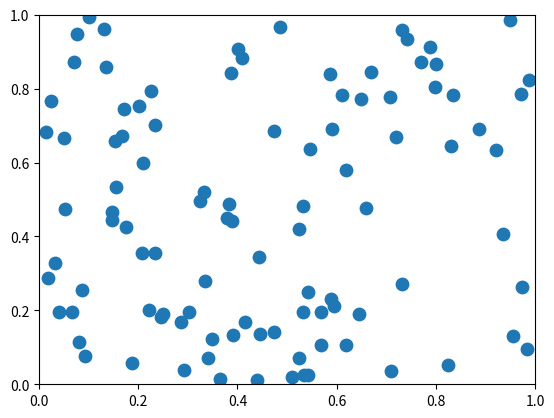

Write Python code to recreate this figure. (Note: this script raises an exception after producing the figure.)
from __future__ import print_function

import numpy as np
from matplotlib.path import Path
from matplotlib.widgets import LassoSelector

try:
    raw_input
except NameError:
    # Python 3
    raw_input = input


class SelectFromCollection(object):
    """Select indices from a matplotlib collection using `LassoSelector`.

    Selected indices are saved in the `ind` attribute. This tool highlights
    selected points by fading them out (i.e., reducing their alpha values).
    If your collection has alpha < 1, this tool will permanently alter them.

    Note that this tool selects collection objects based on their *origins*
    (i.e., `offsets`).

    Parameters
    ----------
    ax : :class:`~matplotlib.axes.Axes`
        Axes to interact with.

    collection : :class:`matplotlib.collections.Collection` subclass
        Collection you want to select from.

    alpha_other : 0 <= float <= 1
        To highlight a selection, this tool sets all selected points to an
        alpha value of 1 and non-selected points to `alpha_other`.
    """

    def __init__(self, ax, collection, alpha_other=0.3):
        self.canvas = ax.figure.canvas
        self.collection = collection
        self.alpha_other = alpha_other

        self.xys = collection.get_offsets()
        self.Npts = len(self.xys)

        # Ensure that we have separate colors for each object
        self.fc = collection.get_facecolors()
        if len(self.fc) == 0:
            raise ValueError('Collection must have a facecolor')
        elif len(self.fc) == 1:
            self.fc = np.tile(self.fc, self.Npts).reshape(self.Npts, -1)

        self.lasso = LassoSelector(ax, onselect=self.onselect)
        self.ind = []

    def onselect(self, verts):
        path = Path(verts)
        self.ind = np.nonzero([path.contains_point(xy) for xy in self.xys])[0]
        self.fc[:, -1] = self.alpha_other
        self.fc[self.ind, -1] = 1
        self.collection.set_facecolors(self.fc)
        self.canvas.draw_idle()

    def disconnect(self):
        self.lasso.disconnect_events()
        self.fc[:, -1] = 1
        self.collection.set_facecolors(self.fc)
        self.canvas.draw_idle()


if __name__ == '__main__':
    import matplotlib.pyplot as plt

    plt.ion()
    data = np.random.rand(100, 2)

    subplot_kw = dict(xlim=(0, 1), ylim=(0, 1), autoscale_on=False)
    fig, ax = plt.subplots(subplot_kw=subplot_kw)

    pts = ax.scatter(data[:, 0], data[:, 1], s=80)
    selector = SelectFromCollection(ax, pts)

    plt.draw()
    raw_input('Press any key to accept selected points')
    print("Selected points:")
    print(selector.xys[selector.ind])
    selector.disconnect()

    # Block end of script so you can check that the lasso is disconnected.
    raw_input('Press any key to quit')
